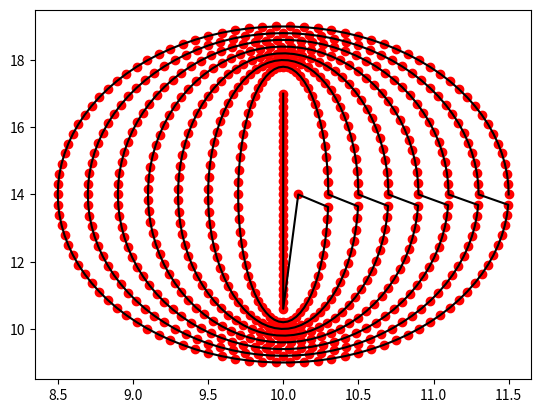

Source code (Python):
import math
from matplotlib import pyplot as plt

def make_ellipse(center, dim, resolution):
	center_x = center[0] 	# in mm
	center_y = center[1]	# in mm
	dim_x = dim[0]			# in mm
	dim_y = dim[1]	 		# in mm
	x_list = []
	y_list = []

	res = resolution 		# in microns
	res_mm = res/1000. 		# in mm

	a = dim_x/2.			# x-axis radius
	b = dim_y/2.			# y-axis radius

	while a>=0 and b>=0:
		start_x = a + center_x	# in mm
		start_y = 0 + center_y	# in mm

		x_list += [start_x]
		y_list += [start_y]

		r_eff = (a+b)/2 		# average of the two radii

		circum_eff = 2*math.pi*r_eff
		n = int(round(circum_eff/res_mm))
		if n == 0:
			break
		del_theta = 2*math.pi/n

		if (b-res_mm) < 0:
			x_c = -a + center_x
			k = a/res_mm  
			for j in range(2*int(k)-1):
				x_c += res_mm
				x_list.append(x_c)
				y_list.append(center_y)
			break

		if (a-res_mm) < 0:
			y_c = -b + center_y
			k = b/res_mm  
			for j in range(2*int(k)-1):
				y_c += res_mm
				x_list.append(center_x)
				y_list.append(y_c)
			break

		theta_c = 0
		for i in range(n-1):
			theta_c += del_theta
			new_x = a*math.cos(theta_c) + center_x
			new_y = b*math.sin(theta_c) + center_y
			x_list.append(new_x)
			y_list.append(new_y)

		a -= res_mm
		b -= res_mm

	return x_list, y_list


if __name__ == "__main__":

	r = make_ellipse([10,14], [3,10], 200)
	plt.scatter(r[0],r[1],color="red")
	plt.plot(r[0],r[1],color="black")
	plt.show()
